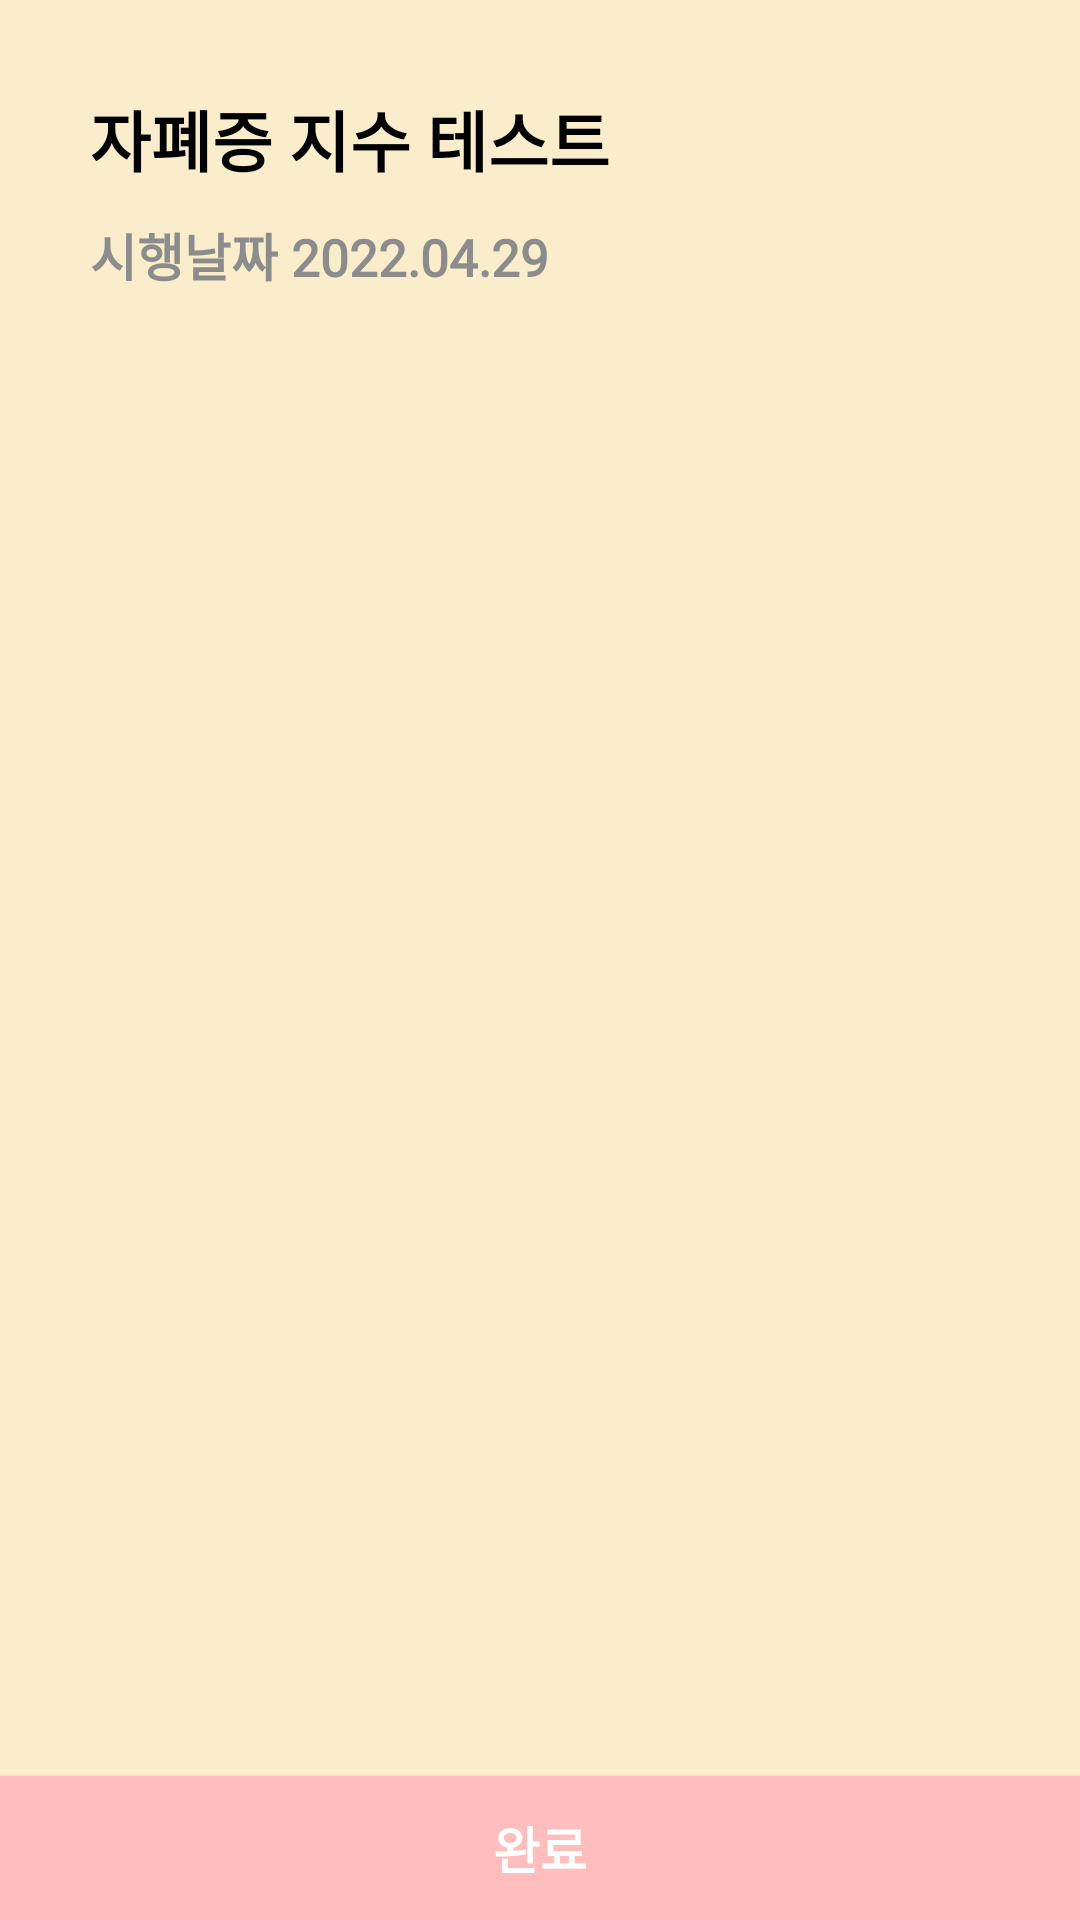

Write the Android layout XML for this screen, with the resource values it uses.
<!-- AndroidManifest.xml: application theme Theme.Intothe -->
<!-- res/layout/test_list_view.xml -->
<?xml version="1.0" encoding="utf-8"?>
<RelativeLayout xmlns:android="http://schemas.android.com/apk/res/android"
    xmlns:app="http://schemas.android.com/apk/res-auto"
    android:layout_width="match_parent"
    android:layout_height="match_parent"
    android:background="#F9EDCB"
    xmlns:tools="http://schemas.android.com/tools">

    <LinearLayout
        android:id="@+id/linear"
        android:layout_width="match_parent"
        android:layout_height="wrap_content"
        android:orientation="vertical">

        <TextView
            android:layout_width="match_parent"
            android:layout_height="wrap_content"
            android:layout_marginTop="30dp"
            android:text="자폐증 지수 테스트"
            android:layout_marginLeft="30dp"
            android:layout_marginBottom="10dp"
            android:fontFamily="@font/spoqahansansneo_medium"
            android:textStyle="bold"
            android:textColor="@color/black"
            android:textSize="22sp" />

        <TextView
            android:id="@+id/testDate"
            android:layout_width="match_parent"
            android:layout_height="wrap_content"
            android:layout_marginBottom="25dp"
            android:layout_marginLeft="30dp"
            android:textStyle="bold"
            android:text="시행날짜 2022.04.29"
            android:fontFamily="@font/spoqahansansneo_medium"
            android:textColor="#8C8C8C"
            android:textSize="17sp" />
    </LinearLayout>

    <androidx.coordinatorlayout.widget.CoordinatorLayout
        android:layout_width="match_parent"
        android:layout_height="match_parent"
        android:layout_below="@id/linear">

        <FrameLayout
            android:layout_width="match_parent"
            android:layout_height="match_parent"
            android:id="@+id/container"
            android:layout_marginBottom="70dp"
            app:layout_behavior="@string/appbar_scrolling_view_behavior">

        </FrameLayout>
    </androidx.coordinatorlayout.widget.CoordinatorLayout>

    <Button
        android:id="@+id/button5"
        android:layout_width="match_parent"
        android:layout_height="wrap_content"
        android:layout_alignParentBottom="true"
        android:background="#FFBDBE"
        android:textColor="@color/white"
        android:textStyle="bold"
        android:textSize="17dp"
        android:text="완료" />

</RelativeLayout>
<!-- resources referenced by this layout -->
<resources>
  <style name="Theme.Intothe" parent="Base.Theme.AppCompat.Light.DarkActionBar">
          
          <item name="colorPrimary">@color/purple_500</item>
          <item name="colorPrimaryVariant">@color/purple_700</item>
          <item name="colorOnPrimary">@color/white</item>
          
          <item name="colorSecondary">@color/teal_200</item>
          <item name="colorSecondaryVariant">@color/teal_700</item>
          <item name="colorOnSecondary">@color/black</item>
          
          <item name="android:statusBarColor" tools:targetApi="l">?attr/colorPrimaryVariant</item>
          <item name="windowNoTitle">true</item>
          
      </style>
  <!-- not gathered from this repository: default colours our renderer supplied (Android Studio template values) -->
  <color name="purple_500">#FF6200EE</color>
  <color name="purple_700">#FF3700B3</color>
  <color name="teal_200">#FF03DAC5</color>
  <color name="teal_700">#FF018786</color>
  <color name="black">#FF000000</color>
  <color name="white">#FFFFFFFF</color>
</resources>
